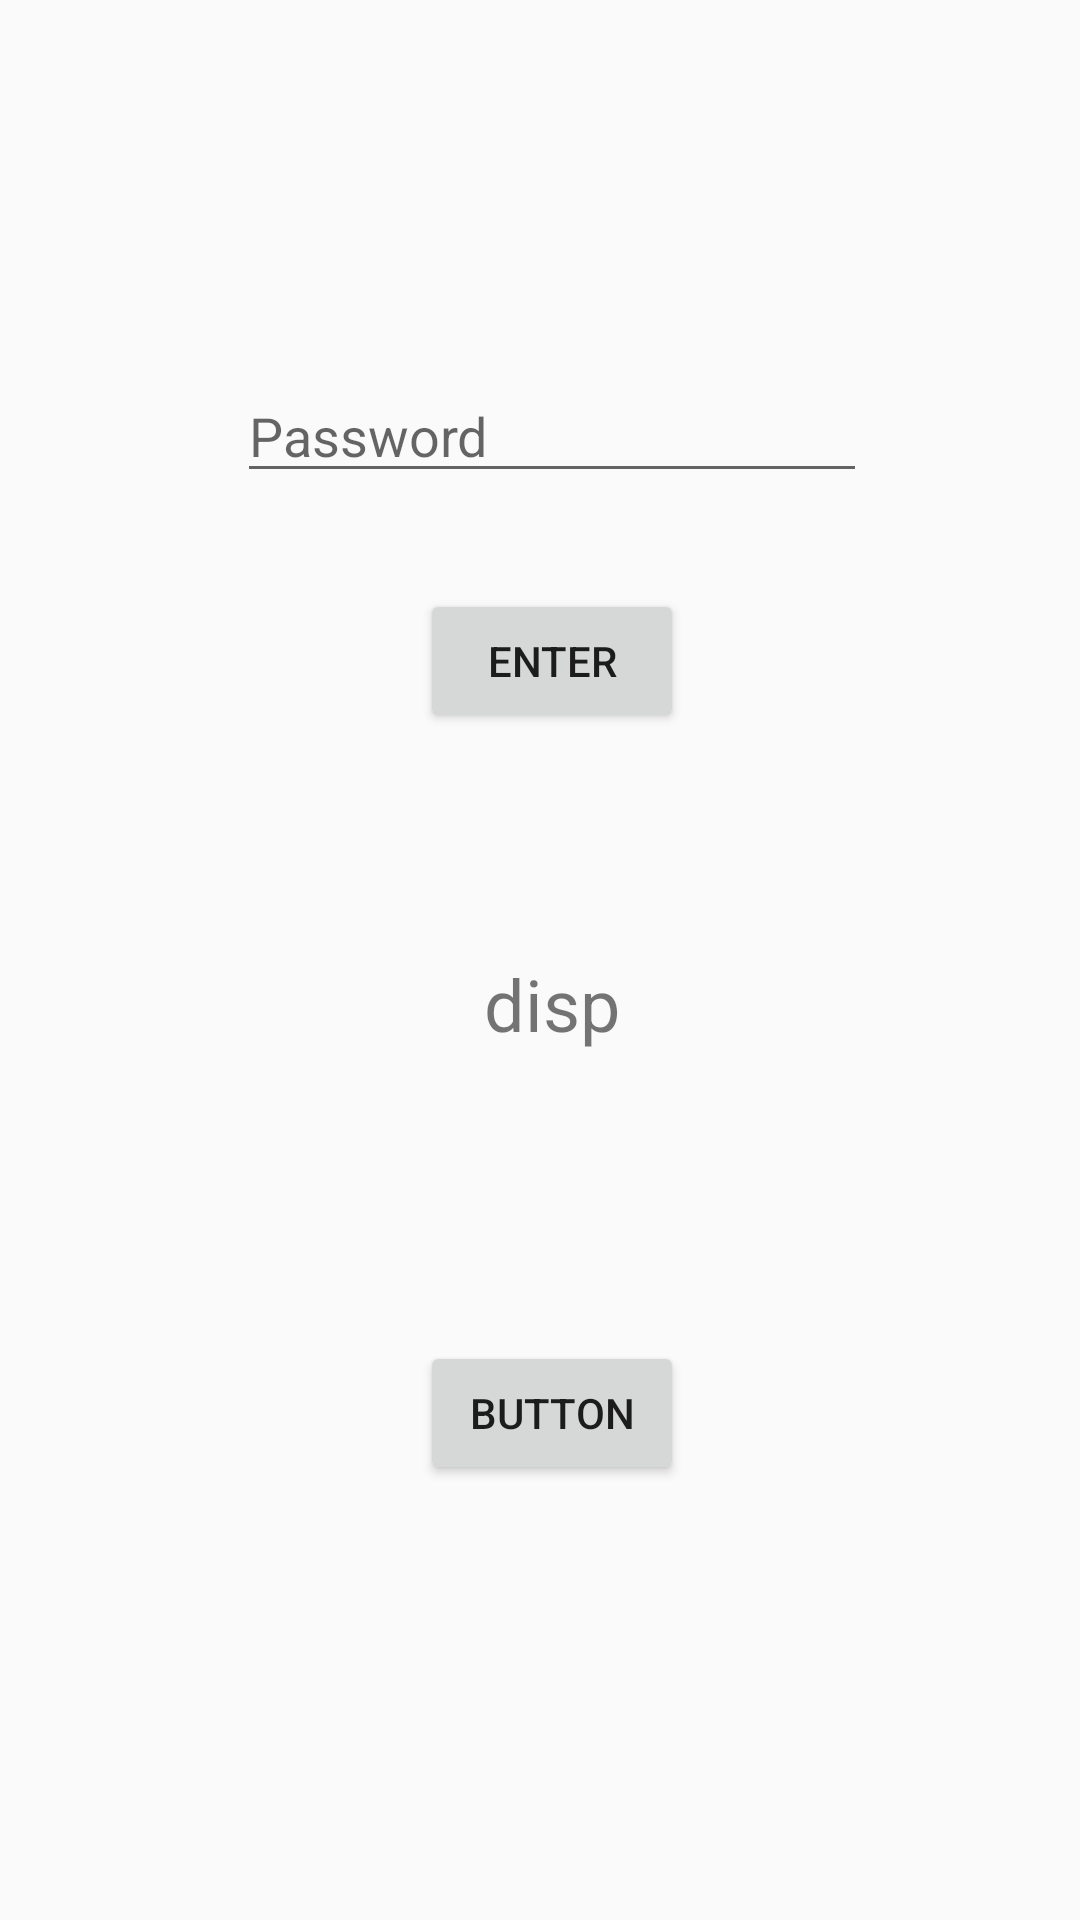

Produce the Android XML layout that renders to this screen, including the resource entries it uses.
<!-- AndroidManifest.xml: application theme AppTheme -->
<!-- res/layout/activity_confirmaion.xml -->
<?xml version="1.0" encoding="utf-8"?>
<android.support.constraint.ConstraintLayout xmlns:android="http://schemas.android.com/apk/res/android"
    xmlns:app="http://schemas.android.com/apk/res-auto"
    xmlns:tools="http://schemas.android.com/tools"
    android:layout_width="match_parent"
    android:layout_height="match_parent"
    tools:context="com.example.harshavardhan.a2z.confirmaion">

    <RelativeLayout
        android:layout_width="368dp"
        android:layout_height="551dp"
        tools:layout_editor_absoluteX="8dp"
        tools:layout_editor_absoluteY="8dp">

        <EditText
            android:id="@+id/editText2"
            android:layout_width="wrap_content"
            android:layout_height="wrap_content"
            android:layout_alignParentTop="true"
            android:layout_centerHorizontal="true"
            android:layout_marginTop="123dp"
            android:ems="10"
            android:hint="Password"
            android:inputType="textPersonName|textPassword" />

        <TextView
            android:id="@+id/textView3"
            android:layout_width="wrap_content"
            android:layout_height="wrap_content"
            android:layout_below="@+id/editText2"
            android:layout_centerHorizontal="true"
            android:layout_marginTop="154dp"
            android:text="disp"
            android:textSize="24sp" />

        <Button
            android:id="@+id/button5"

            android:layout_width="wrap_content"
            android:layout_height="wrap_content"
            android:layout_below="@+id/editText2"
            android:layout_centerHorizontal="true"
            android:layout_marginTop="32dp"
            android:text="Enter" />

        <Button
            android:id="@+id/button6"
            android:layout_width="wrap_content"
            android:layout_height="wrap_content"
            android:layout_alignEnd="@+id/button5"
            android:layout_alignParentBottom="true"
            android:layout_marginBottom="56dp"
            android:text="Button" />

    </RelativeLayout>
</android.support.constraint.ConstraintLayout>
<!-- resources referenced by this layout -->
<resources>
  <style name="AppTheme" parent="Theme.AppCompat.Light.NoActionBar">
          
          <item name="colorPrimary">@color/colorPrimary</item>
          <item name="colorPrimaryDark">@color/colorPrimaryDark</item>
          <item name="colorAccent">@color/colorAccent</item>
      </style>
  <color name="colorPrimary">#3F51B5</color>
  <color name="colorPrimaryDark">#303F9F</color>
  <color name="colorAccent">#FF4081</color>
</resources>
